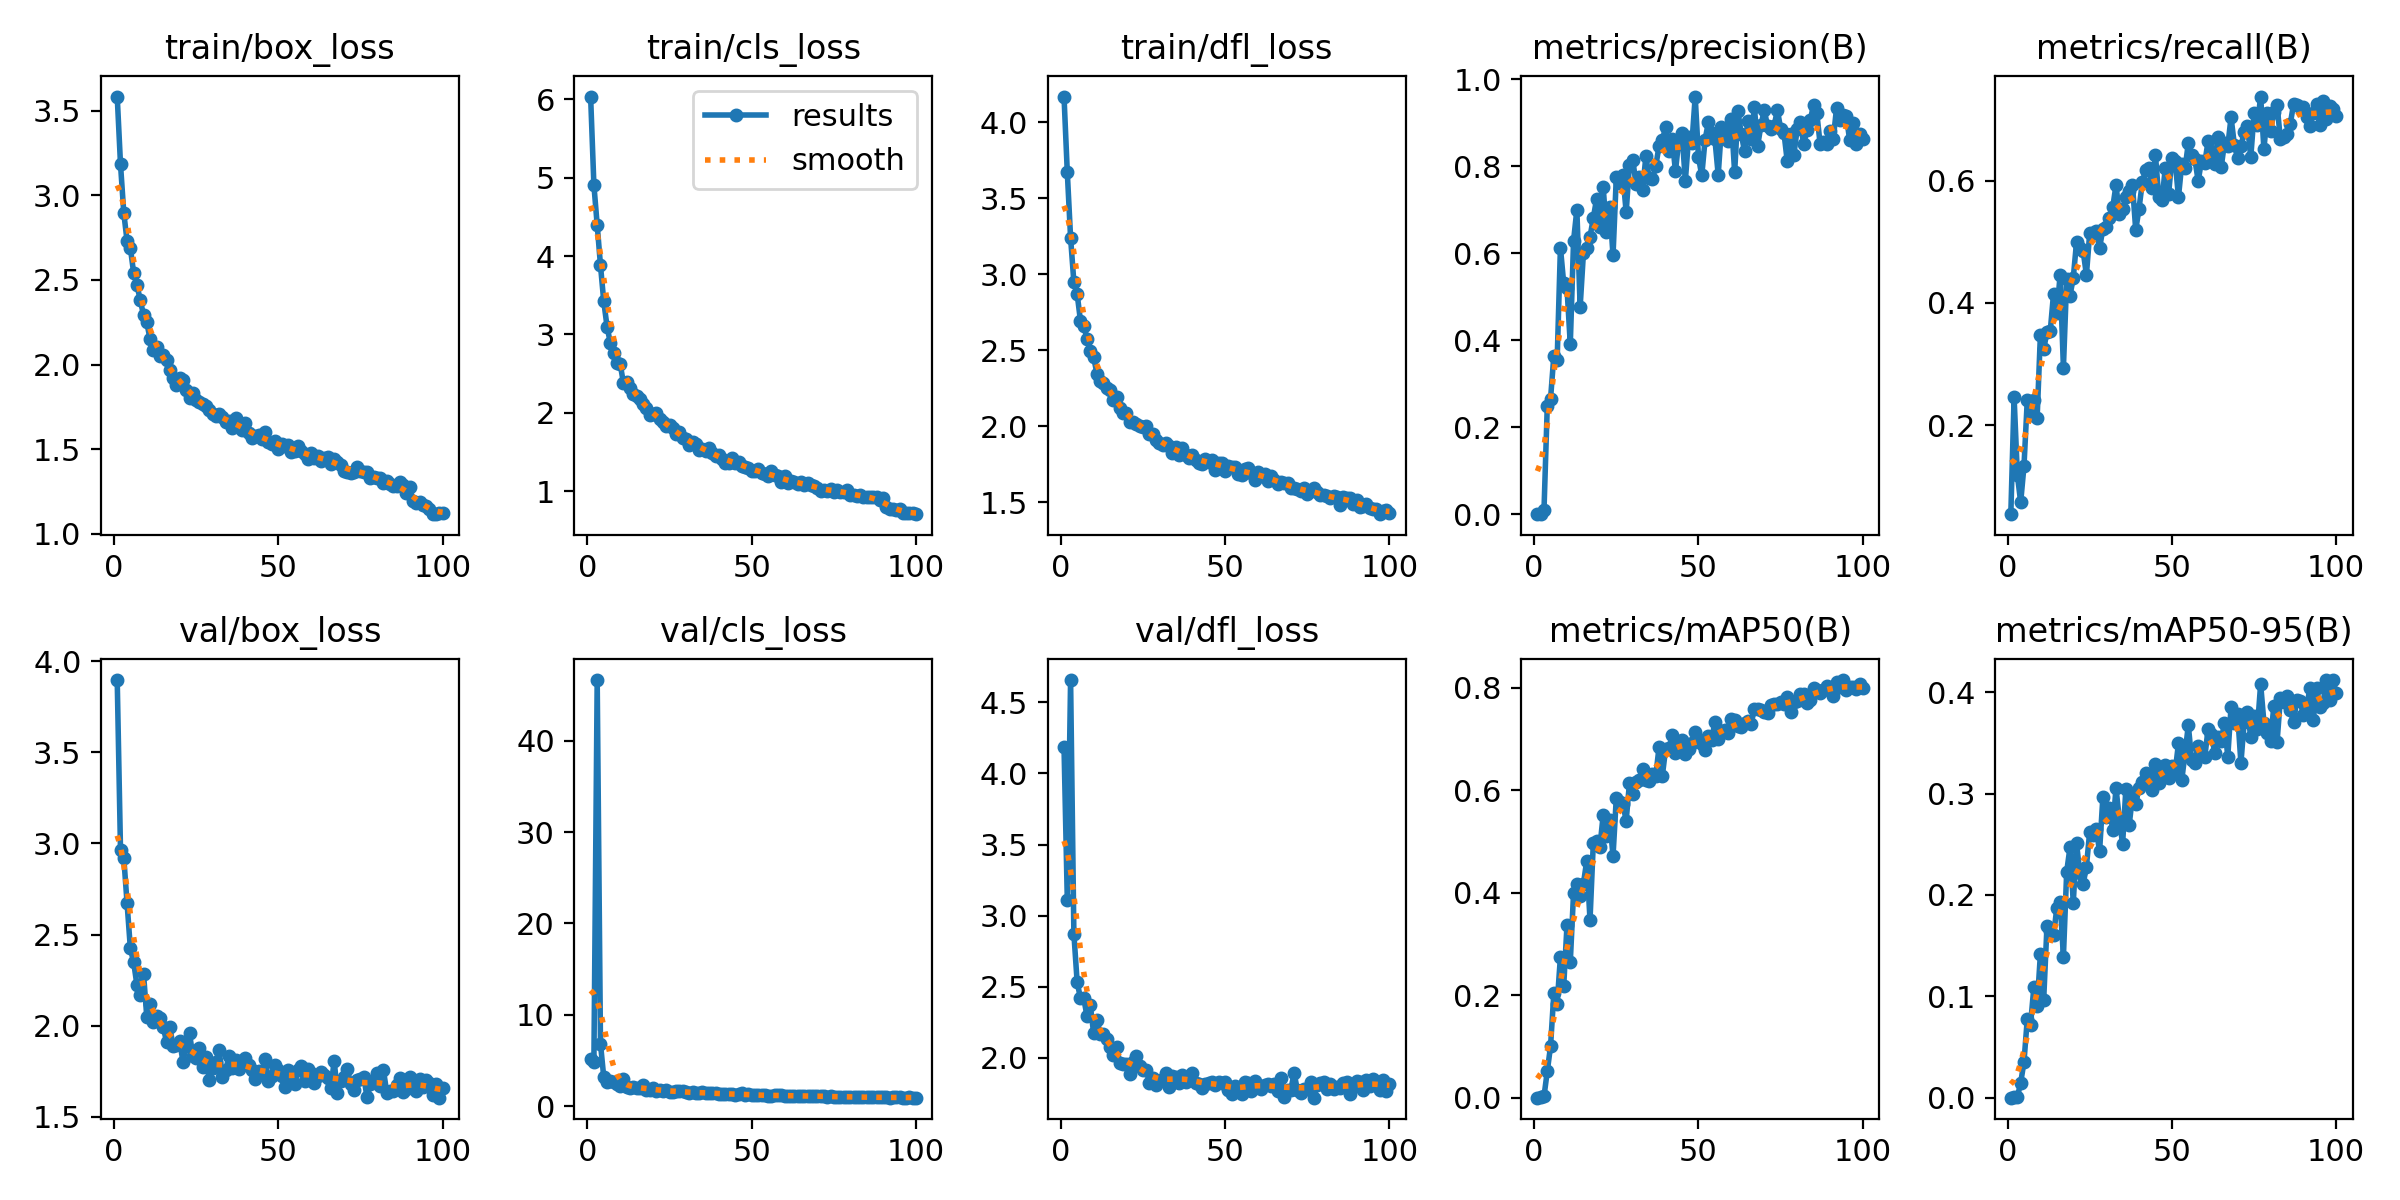

Source data for this figure (header and first rows):
epoch, train/box_loss, train/cls_loss, train/dfl_loss, metrics/precision(B), metrics/recall(B), metrics/mAP50(B), metrics/mAP50-95(B), val/box_loss, val/cls_loss, val/dfl_loss, lr/pg0, lr/pg1, lr/pg2
1, 3.584, 6.035, 4.168, 0.00031, 0.05392, 0.0002, 0.0001, 3.896, 5.127, 4.189, 0.0006575, 0.0006575, 0.0006575
2, 3.184, 4.904, 3.67, 0.00141, 0.2451, 0.00168, 0.00053, 2.964, 4.872, 3.11, 0.001311, 0.001311, 0.001311
3, 2.896, 4.397, 3.24, 0.0092, 0.1177, 0.00278, 0.00095, 2.921, 46.66, 4.656, 0.001951, 0.001951, 0.001951
4, 2.73, 3.882, 2.947, 0.249, 0.07353, 0.05155, 0.01479, 2.672, 6.834, 2.873, 0.001941, 0.001941, 0.001941
5, 2.689, 3.421, 2.869, 0.2659, 0.1323, 0.101, 0.03524, 2.425, 3.148, 2.532, 0.001941, 0.001941, 0.001941
6, 2.542, 3.1, 2.694, 0.3647, 0.2402, 0.2043, 0.07732, 2.349, 2.671, 2.421, 0.001921, 0.001921, 0.001921
7, 2.469, 2.892, 2.663, 0.3535, 0.2157, 0.1827, 0.07217, 2.224, 2.757, 2.421, 0.001901, 0.001901, 0.001901
8, 2.383, 2.758, 2.575, 0.613, 0.2402, 0.2751, 0.1088, 2.171, 2.625, 2.292, 0.001881, 0.001881, 0.001881
9, 2.292, 2.637, 2.494, 0.5304, 0.2108, 0.2184, 0.09021, 2.286, 2.413, 2.37, 0.001861, 0.001861, 0.001861
10, 2.249, 2.621, 2.458, 0.5196, 0.348, 0.3366, 0.1418, 2.048, 2.155, 2.175, 0.001842, 0.001842, 0.001842
11, 2.15, 2.377, 2.347, 0.391, 0.3241, 0.2648, 0.09684, 2.12, 2.916, 2.27, 0.001822, 0.001822, 0.001822
12, 2.086, 2.393, 2.296, 0.629, 0.3529, 0.4001, 0.1695, 2.019, 2.093, 2.171, 0.001802, 0.001802, 0.001802
13, 2.102, 2.314, 2.284, 0.6997, 0.3541, 0.4173, 0.1644, 2.055, 1.942, 2.165, 0.001782, 0.001782, 0.001782
14, 2.048, 2.245, 2.252, 0.4768, 0.4154, 0.3945, 0.1601, 2.045, 2.073, 2.135, 0.001762, 0.001762, 0.001762
15, 2.057, 2.22, 2.242, 0.6003, 0.3828, 0.4175, 0.1875, 1.993, 1.924, 2.08, 0.001743, 0.001743, 0.001743
16, 2.027, 2.181, 2.17, 0.6113, 0.4461, 0.4624, 0.1933, 1.912, 1.929, 2.017, 0.001723, 0.001723, 0.001723
17, 1.965, 2.11, 2.191, 0.6373, 0.2941, 0.3469, 0.1392, 1.992, 2.329, 2.074, 0.001703, 0.001703, 0.001703
18, 1.923, 2.066, 2.121, 0.6805, 0.4386, 0.4963, 0.223, 1.889, 1.726, 1.964, 0.001683, 0.001683, 0.001683
19, 1.879, 1.975, 2.086, 0.725, 0.4118, 0.5008, 0.2468, 1.892, 1.757, 1.956, 0.001663, 0.001663, 0.001663
20, 1.919, 1.986, 2.086, 0.6607, 0.4412, 0.4887, 0.1924, 1.915, 1.94, 1.958, 0.001644, 0.001644, 0.001644
21, 1.911, 1.993, 2.031, 0.7529, 0.5, 0.551, 0.2508, 1.803, 1.692, 1.89, 0.001624, 0.001624, 0.001624
22, 1.852, 1.922, 2.03, 0.6491, 0.4897, 0.5116, 0.2214, 1.888, 1.758, 1.973, 0.001604, 0.001604, 0.001604
23, 1.805, 1.882, 2.018, 0.7064, 0.4853, 0.5428, 0.2106, 1.959, 1.682, 2.016, 0.001584, 0.001584, 0.001584
24, 1.832, 1.837, 2.001, 0.5948, 0.4461, 0.4713, 0.2281, 1.833, 1.788, 1.941, 0.001564, 0.001564, 0.001564
25, 1.789, 1.839, 1.993, 0.7749, 0.5147, 0.5857, 0.2625, 1.826, 1.583, 1.918, 0.001545, 0.001545, 0.001545
26, 1.779, 1.804, 2.004, 0.7624, 0.5147, 0.5777, 0.259, 1.881, 1.504, 1.918, 0.001525, 0.001525, 0.001525
27, 1.768, 1.734, 1.949, 0.7791, 0.5186, 0.573, 0.2651, 1.772, 1.644, 1.824, 0.001505, 0.001505, 0.001505
28, 1.756, 1.756, 1.951, 0.6943, 0.4899, 0.5409, 0.243, 1.831, 1.635, 1.859, 0.001485, 0.001485, 0.001485
29, 1.73, 1.676, 1.91, 0.8036, 0.5213, 0.6136, 0.2962, 1.7, 1.612, 1.808, 0.001465, 0.001465, 0.001465
30, 1.71, 1.672, 1.887, 0.8139, 0.5245, 0.5934, 0.2774, 1.769, 1.514, 1.839, 0.001446, 0.001446, 0.001446
31, 1.695, 1.596, 1.874, 0.76, 0.5392, 0.6151, 0.2855, 1.804, 1.459, 1.853, 0.001426, 0.001426, 0.001426
32, 1.706, 1.629, 1.89, 0.7748, 0.5564, 0.62, 0.2644, 1.865, 1.486, 1.893, 0.001406, 0.001406, 0.001406
33, 1.69, 1.603, 1.87, 0.746, 0.5931, 0.6414, 0.3055, 1.716, 1.415, 1.798, 0.001386, 0.001386, 0.001386
34, 1.658, 1.525, 1.824, 0.8226, 0.5454, 0.6208, 0.2753, 1.757, 1.436, 1.872, 0.001366, 0.001366, 0.001366
35, 1.665, 1.543, 1.865, 0.772, 0.5539, 0.6188, 0.2501, 1.833, 1.521, 1.865, 0.001347, 0.001347, 0.001347
36, 1.628, 1.514, 1.81, 0.7713, 0.5735, 0.6321, 0.3045, 1.766, 1.44, 1.825, 0.001327, 0.001327, 0.001327
37, 1.684, 1.548, 1.857, 0.8, 0.5833, 0.6281, 0.2687, 1.813, 1.459, 1.883, 0.001307, 0.001307, 0.001307
38, 1.652, 1.488, 1.814, 0.8463, 0.5939, 0.6838, 0.2969, 1.762, 1.403, 1.834, 0.001287, 0.001287, 0.001287
39, 1.614, 1.443, 1.789, 0.8591, 0.5196, 0.6278, 0.29, 1.809, 1.447, 1.855, 0.001267, 0.001267, 0.001267
40, 1.653, 1.456, 1.813, 0.8898, 0.5543, 0.6806, 0.3059, 1.821, 1.292, 1.896, 0.001248, 0.001248, 0.001248
41, 1.594, 1.408, 1.775, 0.8355, 0.5977, 0.6824, 0.3114, 1.783, 1.363, 1.824, 0.001228, 0.001228, 0.001228
42, 1.567, 1.36, 1.762, 0.8615, 0.6177, 0.7069, 0.3203, 1.756, 1.293, 1.817, 0.001208, 0.001208, 0.001208
43, 1.578, 1.363, 1.754, 0.7884, 0.6211, 0.6727, 0.3145, 1.707, 1.353, 1.791, 0.001188, 0.001188, 0.001188
44, 1.583, 1.424, 1.787, 0.8599, 0.5882, 0.6901, 0.3039, 1.751, 1.331, 1.818, 0.001168, 0.001168, 0.001168
45, 1.561, 1.355, 1.766, 0.8751, 0.6422, 0.6988, 0.3293, 1.746, 1.238, 1.825, 0.001149, 0.001149, 0.001149
46, 1.599, 1.369, 1.781, 0.766, 0.5735, 0.6705, 0.3108, 1.819, 1.298, 1.832, 0.001129, 0.001129, 0.001129
47, 1.541, 1.325, 1.714, 0.8667, 0.5686, 0.6811, 0.3181, 1.699, 1.38, 1.81, 0.001109, 0.001109, 0.001109
48, 1.528, 1.313, 1.762, 0.8522, 0.6219, 0.6917, 0.3285, 1.725, 1.2, 1.83, 0.001089, 0.001089, 0.001089
49, 1.549, 1.295, 1.756, 0.9599, 0.5784, 0.7131, 0.3155, 1.786, 1.279, 1.821, 0.001069, 0.001069, 0.001069
50, 1.502, 1.258, 1.704, 0.8205, 0.6372, 0.6984, 0.3267, 1.757, 1.225, 1.83, 0.00105, 0.00105, 0.00105
51, 1.528, 1.263, 1.74, 0.7786, 0.6323, 0.6898, 0.3217, 1.727, 1.199, 1.773, 0.00103, 0.00103, 0.00103
52, 1.516, 1.281, 1.733, 0.8603, 0.5734, 0.6775, 0.3494, 1.666, 1.201, 1.747, 0.00101, 0.00101, 0.00101
53, 1.522, 1.236, 1.732, 0.9007, 0.6274, 0.7056, 0.3131, 1.758, 1.201, 1.801, 0.0009902, 0.0009902, 0.0009902
54, 1.486, 1.217, 1.685, 0.8755, 0.6204, 0.698, 0.3399, 1.716, 1.152, 1.79, 0.0009704, 0.0009704, 0.0009704
55, 1.488, 1.194, 1.679, 0.8614, 0.6618, 0.7339, 0.3673, 1.681, 1.121, 1.748, 0.0009506, 0.0009506, 0.0009506
56, 1.519, 1.255, 1.72, 0.7799, 0.6428, 0.6994, 0.3336, 1.758, 1.135, 1.829, 0.0009308, 0.0009308, 0.0009308
57, 1.488, 1.212, 1.723, 0.8901, 0.6352, 0.7158, 0.3307, 1.778, 1.179, 1.822, 0.000911, 0.000911, 0.000911
58, 1.474, 1.194, 1.693, 0.8718, 0.6, 0.7166, 0.3474, 1.697, 1.176, 1.769, 0.0008912, 0.0008912, 0.0008912
59, 1.441, 1.112, 1.646, 0.858, 0.6323, 0.7115, 0.3379, 1.763, 1.177, 1.841, 0.0008714, 0.0008714, 0.0008714
60, 1.477, 1.19, 1.701, 0.9081, 0.6294, 0.7391, 0.3356, 1.742, 1.15, 1.812, 0.0008516, 0.0008516, 0.0008516
... 40 more rows
